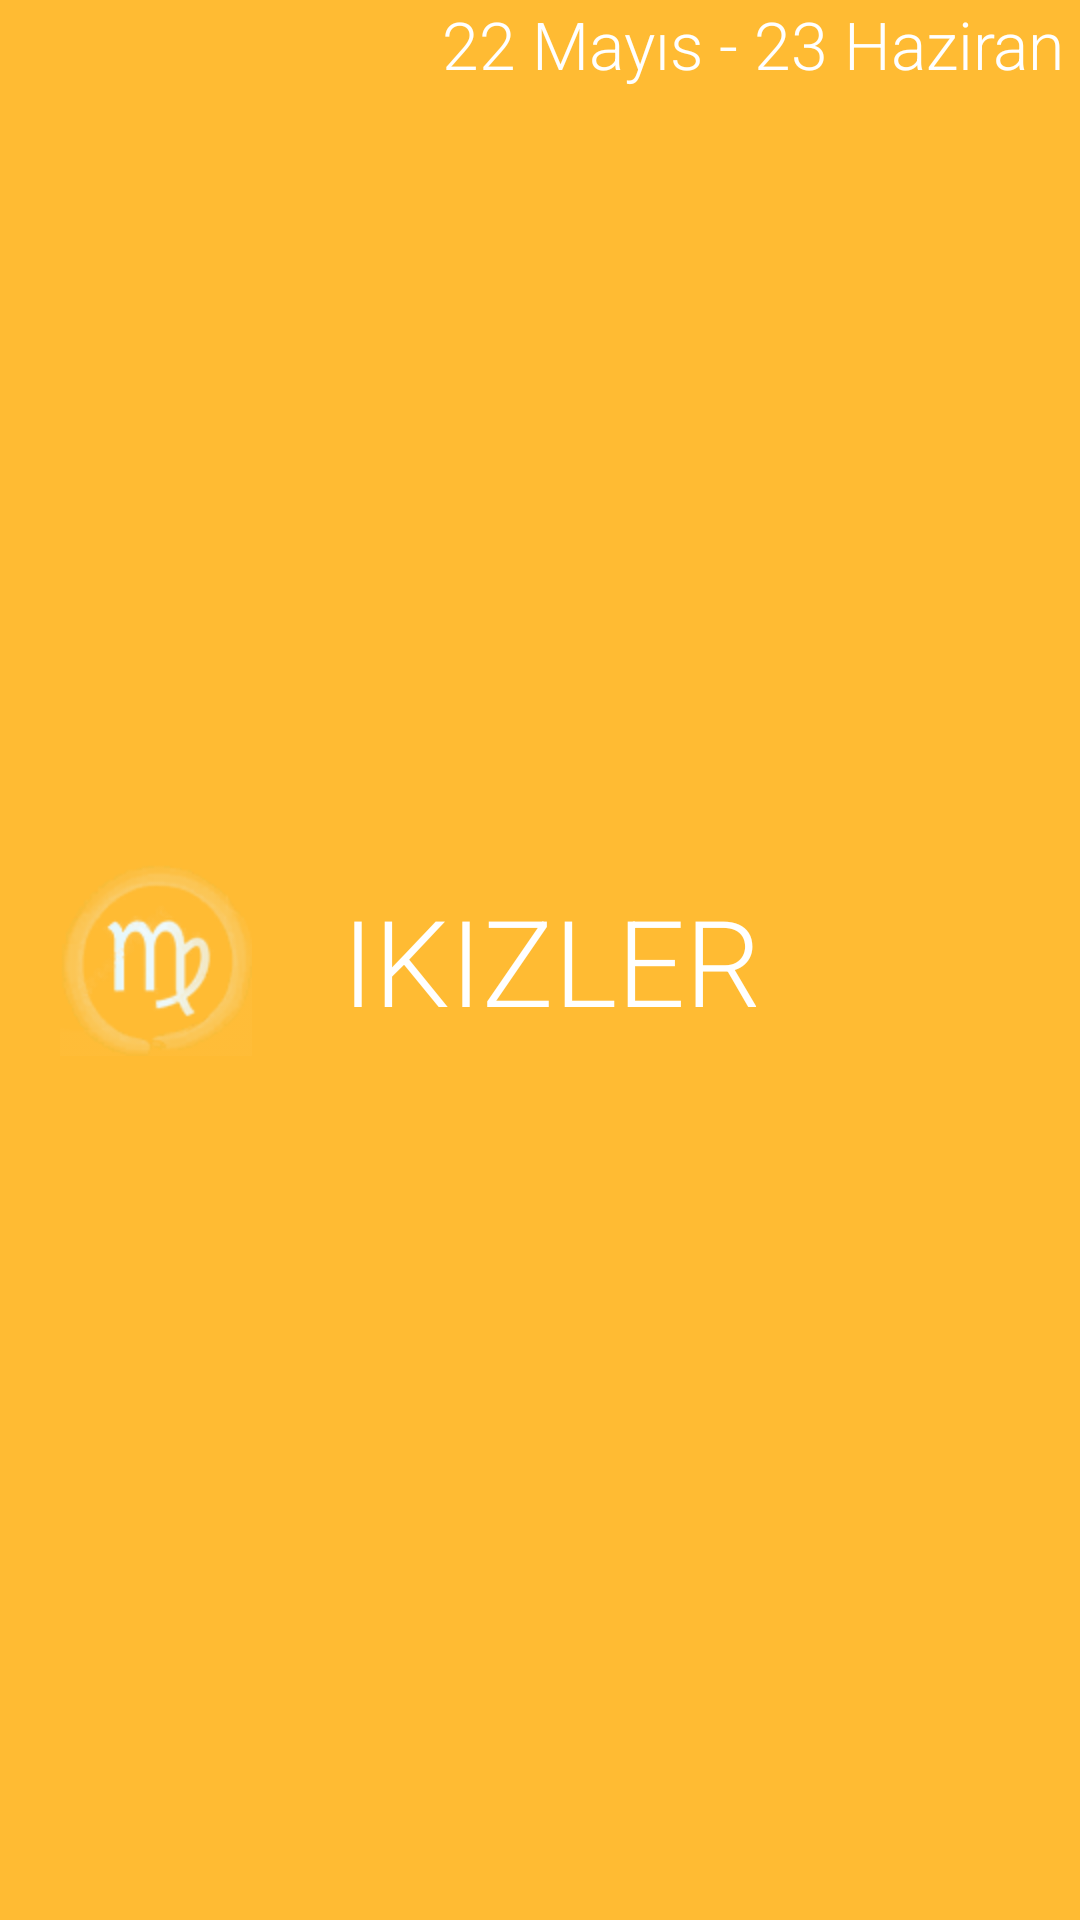

Layout XML and referenced resources for this Android screen:
<!-- AndroidManifest.xml: application theme AppTheme -->
<!-- res/layout/main.xml -->
<?xml version="1.0" encoding="utf-8"?>
<RelativeLayout xmlns:android="http://schemas.android.com/apk/res/android"
                xmlns:tools="http://schemas.android.com/tools"
                android:layout_width="match_parent"
                android:layout_height="100dp"
                android:minHeight="100dp"
                android:id="@+id/item"
                tools:context="com.example.horolist.MainActivity"
                android:background="@android:color/holo_orange_light" >

    <ImageView
            android:id="@+id/icon"
            android:layout_width="wrap_content"
            android:layout_height="wrap_content"
            android:layout_alignParentLeft="true"
            android:layout_centerVertical="true"
            android:layout_marginLeft="20dp"
            android:src="@drawable/ic_sample" />

    <TextView
            android:id="@+id/name"
            android:layout_width="wrap_content"
            android:layout_height="wrap_content"
            android:layout_centerVertical="true"
            android:layout_marginLeft="30dp"
            android:layout_toRightOf="@+id/icon"
            android:text="IKIZLER"
            android:textSize="40sp"
            android:textColor="@android:color/white"
            android:textAppearance="?android:attr/textAppearanceLarge" />

    <TextView
            android:id="@+id/date"
            android:layout_width="wrap_content"
            android:layout_height="wrap_content"
            android:layout_alignParentRight="true"
            android:text="22 Mayıs - 23 Haziran"
            android:layout_marginRight="5dp"
            android:textAppearance="?android:attr/textAppearanceLarge"
            android:textColor="@android:color/white" />

</RelativeLayout>
<!-- resources referenced by this layout -->
<resources>
  <!-- drawable ic_sample: png bitmap (drawable-hdpi, 13315 bytes) -->
  <style name="AppTheme" parent="@android:style/Theme.Holo.Light.DarkActionBar">
          <item name="android:actionBarStyle">@style/Widget.ActionBar</item>
          <item name="android:textViewStyle">@style/RobotoTextViewStyle</item>
      </style>
  <style name="Widget.ActionBar" parent="@android:style/Widget.Holo.Light.ActionBar.Solid.Inverse" />
  <style name="RobotoTextViewStyle">
          <item name="android:fontFamily">sans-serif-light</item>
  
      </style>
</resources>
